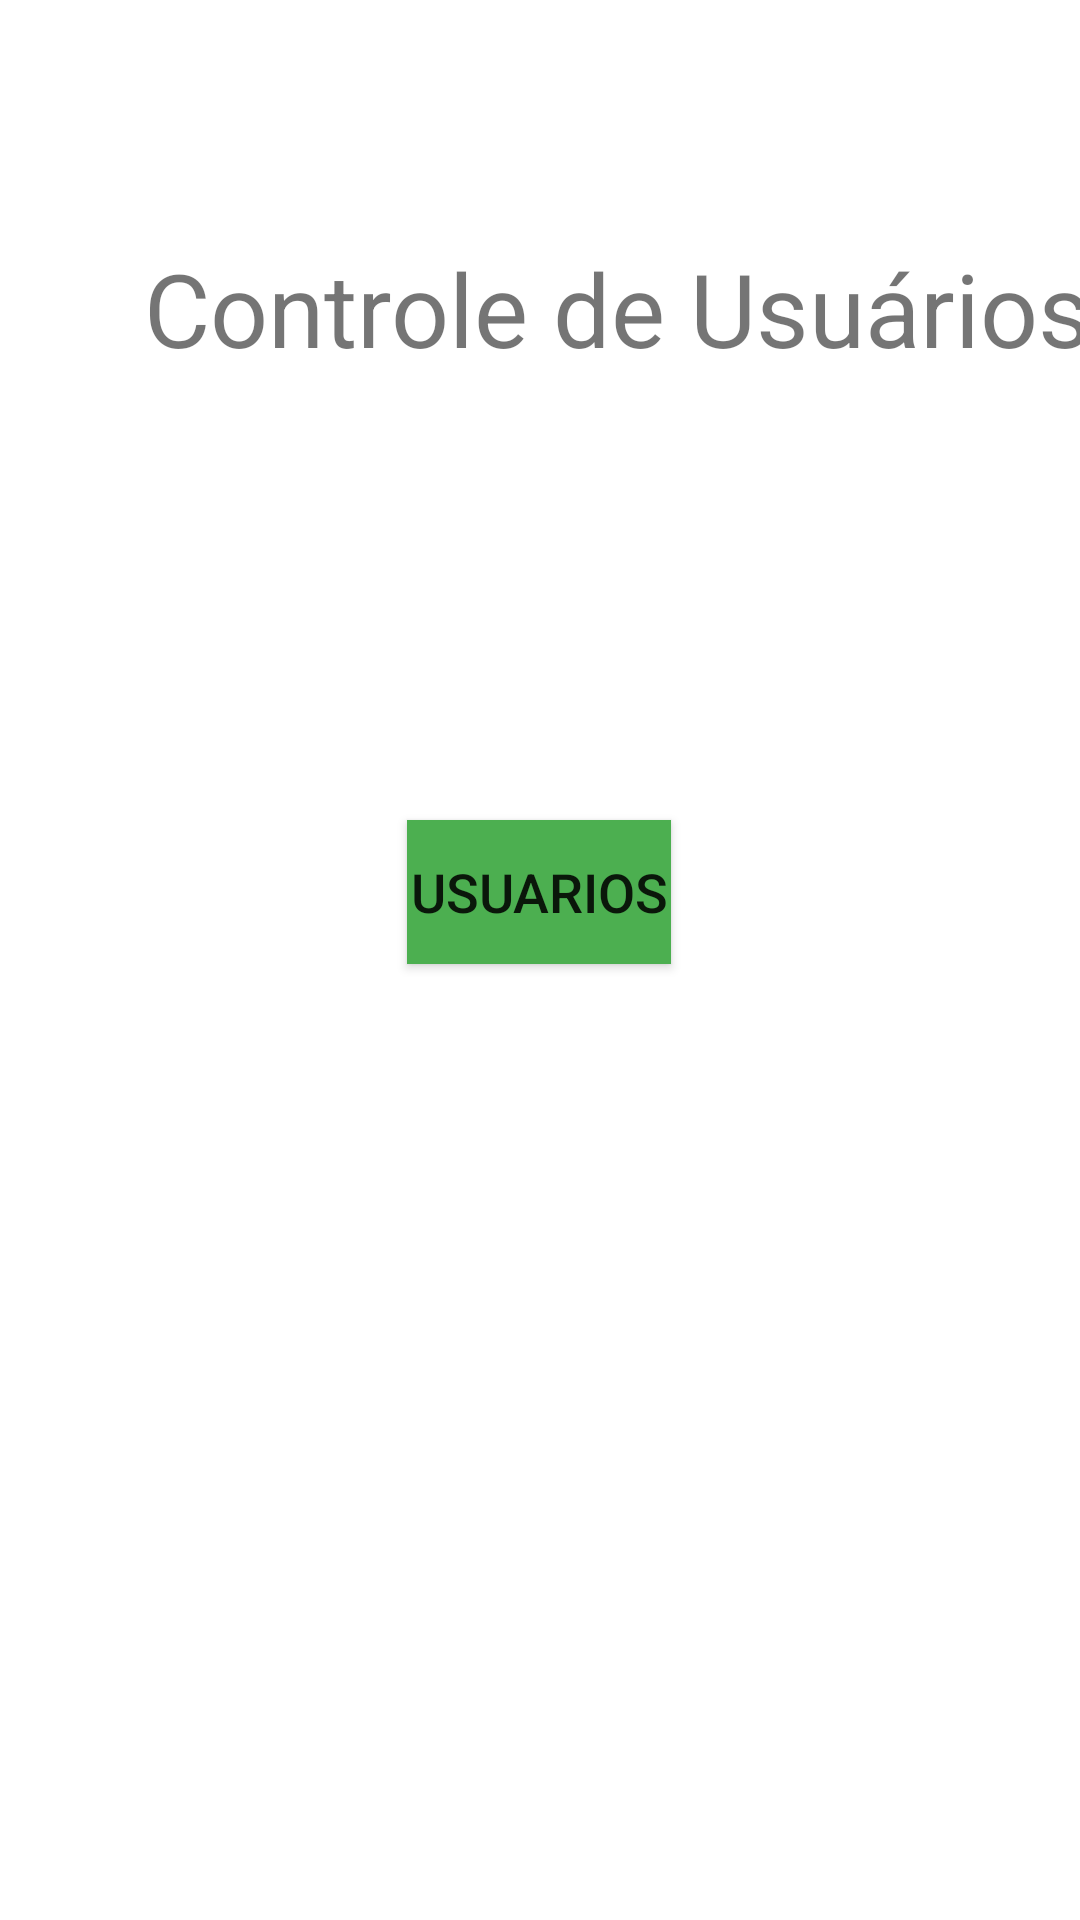

Android layout source for this screen:
<!-- AndroidManifest.xml: application theme Theme.TesteRoom -->
<!-- res/layout/activity_main.xml -->
<?xml version="1.0" encoding="utf-8"?>
<androidx.constraintlayout.widget.ConstraintLayout xmlns:android="http://schemas.android.com/apk/res/android"
    xmlns:app="http://schemas.android.com/apk/res-auto"
    xmlns:tools="http://schemas.android.com/tools"
    android:layout_width="match_parent"
    android:layout_height="match_parent"
    tools:context=".MainActivity">

    <TextView
        android:id="@+id/textView3"
        android:layout_width="wrap_content"
        android:layout_height="wrap_content"
        android:layout_marginStart="48dp"
        android:layout_marginTop="80dp"
        android:text="Controle de Usuários"
        android:textSize="34sp"
        app:layout_constraintStart_toStartOf="parent"
        app:layout_constraintTop_toTopOf="parent" />

    <Button
        android:id="@+id/btnUsuarios"
        android:layout_width="wrap_content"
        android:layout_height="wrap_content"
        android:layout_marginEnd="162dp"
        android:layout_marginStart="161dp"
        android:layout_marginTop="148dp"
        android:background="#4CAF50"
        android:onClick="listarUsuarios"
        android:text="Usuarios"
        android:textSize="18sp"
        app:layout_constraintEnd_toEndOf="parent"
        app:layout_constraintStart_toStartOf="parent"
        app:layout_constraintTop_toBottomOf="@+id/textView3" />

</androidx.constraintlayout.widget.ConstraintLayout>
<!-- resources referenced by this layout -->
<resources>
  <style name="Theme.TesteRoom" parent="Theme.MaterialComponents.DayNight.DarkActionBar">
          
          <item name="colorPrimary">@color/purple_500</item>
          <item name="colorPrimaryVariant">@color/purple_700</item>
          <item name="colorOnPrimary">@color/white</item>
          
          <item name="colorSecondary">@color/teal_200</item>
          <item name="colorSecondaryVariant">@color/teal_700</item>
          <item name="colorOnSecondary">@color/black</item>
          
          <item name="android:statusBarColor" tools:targetApi="l">?attr/colorPrimaryVariant</item>
          
      </style>
  <!-- not gathered from this repository: default colours our renderer supplied (Android Studio template values) -->
  <color name="purple_500">#FF6200EE</color>
  <color name="purple_700">#FF3700B3</color>
  <color name="teal_200">#FF03DAC5</color>
  <color name="teal_700">#FF018786</color>
  <color name="black">#FF000000</color>
  <color name="white">#FFFFFFFF</color>
</resources>
